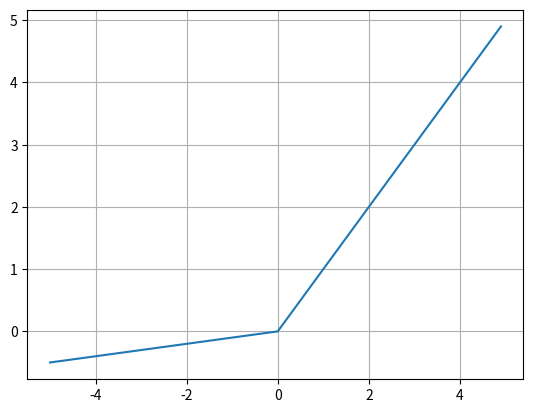

Write Python code to recreate this figure.
import numpy as np
import matplotlib.pyplot as plt

x = np.arange(-5, 5, 0.1)

# def leaky_relu(x):
#     return np.maximum(0.1*x, x)

leaky_relu = lambda x : np.maximum(0.1*x, x)

y = leaky_relu(x)

plt.plot(x, y)
plt.grid()
plt.show()
